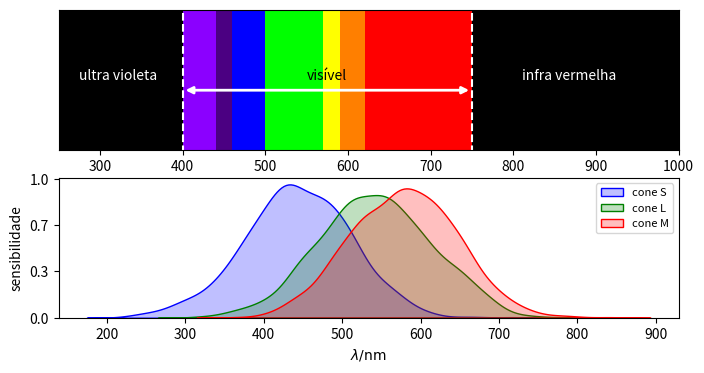

Write Python code to recreate this figure.
from numpy import linspace, random
import matplotlib.pyplot as plt, matplotlib.ticker as mticker
from seaborn import kdeplot
from scipy import signal

# faixa de comprimento de onda (nm)
x = linspace(250, 1000, 500)

# figura do espectro
fig = plt.figure(figsize=(8,4))
ax = fig.add_subplot(211, facecolor='k')
ax.set_xlim(250,1000); ax.set_ylim(-2,2)

# regiões do espectro
ax.text(275, 0.0, 'ultra violeta', color='w', fontdict={'fontsize': 10})
ax.text(550, 0.0, 'visível', color='k', fontdict={'fontsize': 10})
ax.annotate('', (400, -0.3), (750, -0.3), arrowprops={'arrowstyle': '<|-|>', 'color': 'w', 'lw': 2})
ax.text(810, 0.0, 'infra vermelha', color='w', fontdict={'fontsize': 10})
ax.axvline(400, -2, 2, c='w', ls='--')
ax.axvline(750, -2, 2, c='w', ls='--')

# legendas de eixos
ax.yaxis.set_visible(False)
ax.set_xlabel(r'$\lambda/\mathrm{nm}$')

# simulação de intervalos de cores
rainbow_rgb = { (400, 440): '#8b00ff', (440, 460): '#4b0082',
                (460, 500): '#0000ff', (500, 570): '#00ff00',
                (570, 590): '#ffff00', (590, 620): '#ff7f00',
                (620, 750): '#ff0000'}
for wv_range, rgb in rainbow_rgb.items():
    ax.axvspan(*wv_range, color=rgb, ec='none', alpha=1)

# Baseado em: https://scipython.com/book/chapter-7-matplotlib/examples/a-depiction-of-the-electromagnetic-spectrum/

# simulacro dos cones S,M,L
# considera distribuições normais com média nos picos de sensibilidade
# desvio de 70 e sampling de 1000
random.seed(1)
S = random.normal(440,70,1000) 
L = random.normal(540,70,1000) 
M = random.normal(580,70,1000) 

# plotagem das curvas dos cones
ax2 = fig.add_subplot(212)
kdeplot(S,ax=ax2,color='blue',fill=True,label='cone S')
kdeplot(L,ax=ax2,color='green',fill=True,label='cone L')
kdeplot(M,ax=ax2,color='red',fill=True,label='cone M')

# decoração: legenda e eixos
yt = ax2.get_yticks().tolist()
ax2.yaxis.set_major_locator(mticker.FixedLocator(yt))
ax2.set_yticklabels([f'{i:.1f}' for i in linspace(0,1.4,len(yt))]);
ax2.set_xlabel(r'$\lambda/\mathrm{nm}$')
ax2.set_ylabel('sensibilidade')
ax2.legend(fontsize=8);

